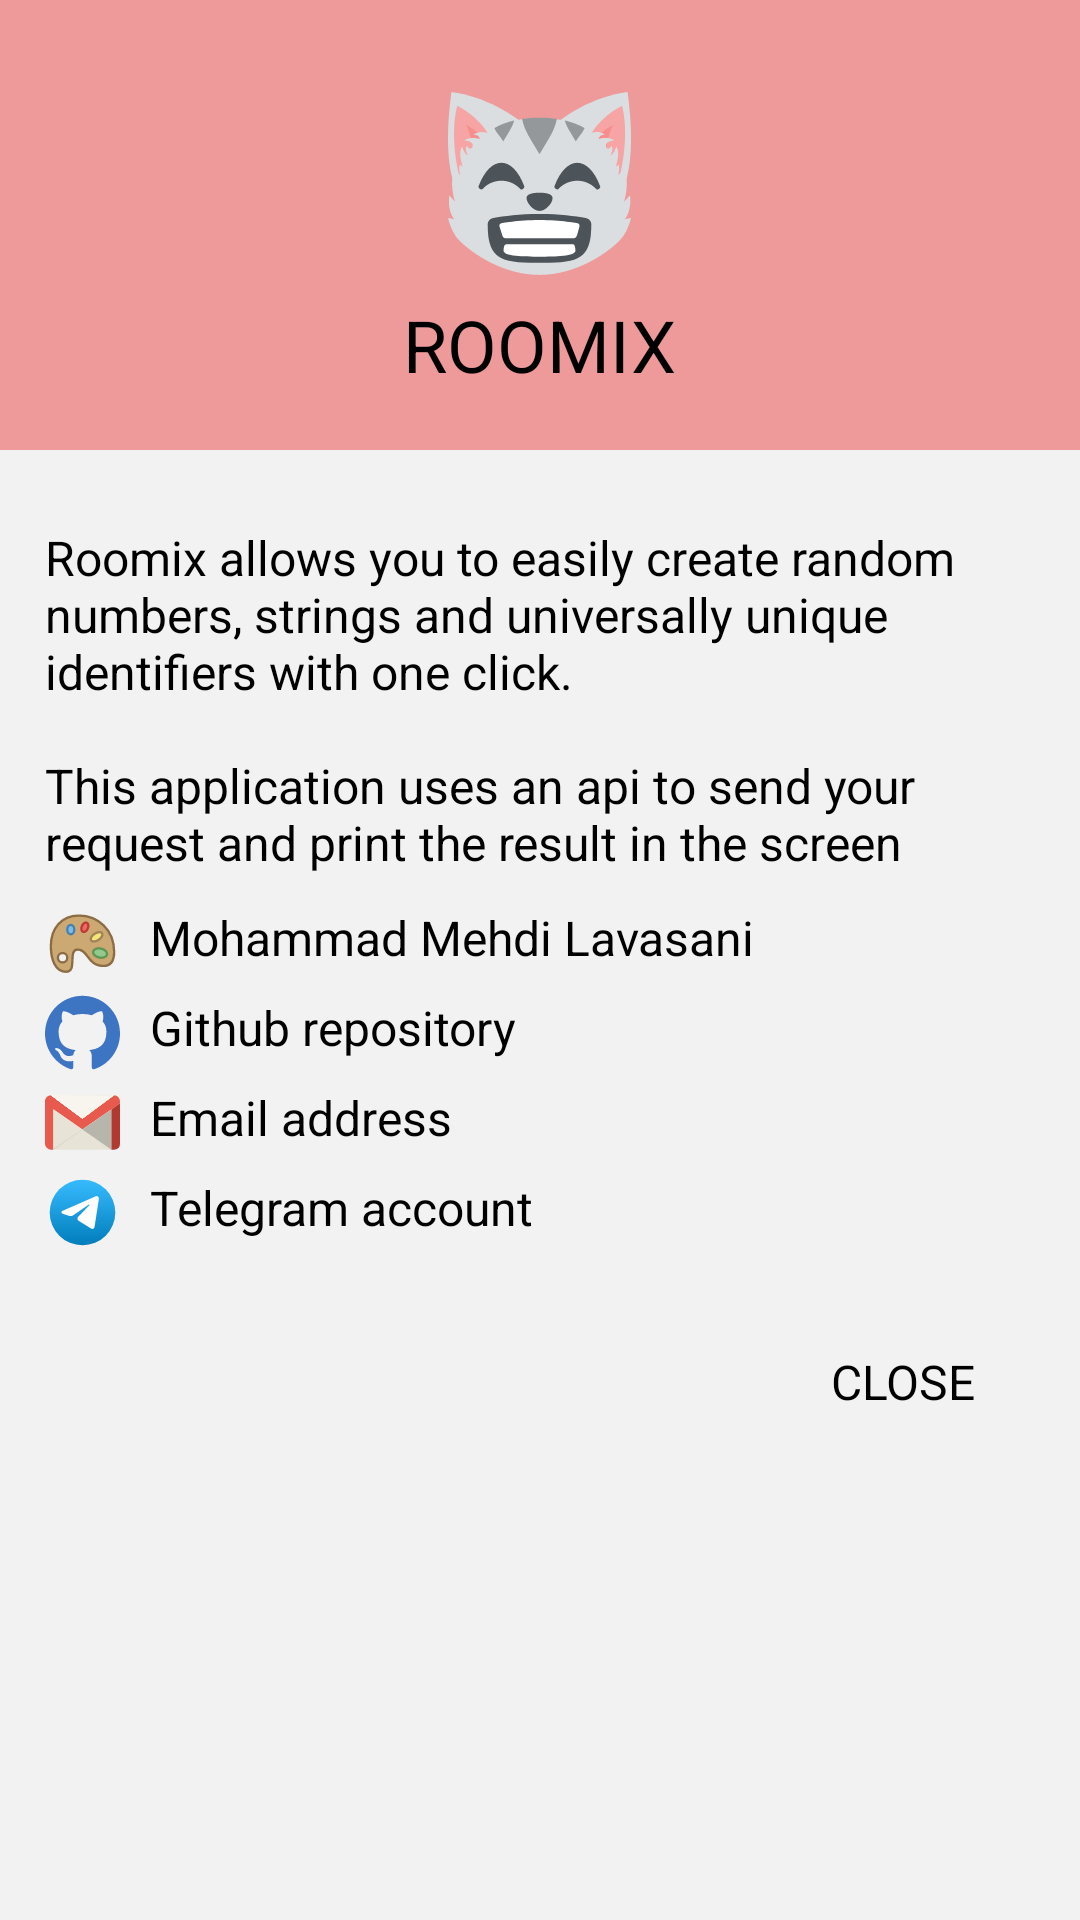

This screen was rendered from an Android layout file. Write that file and the resources it references.
<!-- AndroidManifest.xml: application theme Base.Theme.ROOMIX -->
<!-- res/layout/about_dialog.xml -->
<?xml version="1.0" encoding="utf-8"?>
<ScrollView xmlns:android="http://schemas.android.com/apk/res/android"
    xmlns:app="http://schemas.android.com/apk/res-auto"
    xmlns:tools="http://schemas.android.com/tools"
    android:layout_width="match_parent"
    android:layout_height="match_parent"
    android:scrollbars="none">

    <LinearLayout
        android:layout_width="match_parent"
        android:layout_height="wrap_content"
        android:gravity="center_horizontal"
        android:orientation="vertical">

        <LinearLayout
            android:layout_width="match_parent"
            android:layout_height="150dp"
            android:layout_gravity="center"
            android:background="@color/theme"
            android:gravity="center"
            android:orientation="vertical">

            <ImageView
                android:id="@+id/imgApplicationIcon"
                android:layout_width="65dp"
                android:layout_height="65dp"
                android:layout_marginTop="10dp"
                android:background="@android:color/transparent"
                android:src="@drawable/ic_cat" />

            <TextView
                android:id="@+id/textView"
                style="@style/TextBig"
                android:layout_width="wrap_content"
                android:layout_height="wrap_content"
                android:layout_marginTop="5dp"
                android:background="@android:color/transparent"
                android:text="ROOMIX"
                android:textColor="@color/black" />

        </LinearLayout>

        <LinearLayout
            android:layout_width="match_parent"
            android:layout_height="wrap_content"
            android:orientation="vertical"
            android:padding="15dp">

            <TextView
                android:id="@+id/tvAbout"
                style="@style/TextNormal"
                android:layout_width="wrap_content"
                android:layout_height="wrap_content"
                android:layout_marginTop="10dp"
                android:text="@string/about_application" />

            <TextView
                style="@style/TextNormal"
                android:id="@+id/tvCreator"
                android:layout_width="match_parent"
                android:layout_height="wrap_content"
                android:layout_marginTop="10dp"
                android:drawablePadding="10dp"
                android:text="Mohammad Mehdi Lavasani"
                app:drawableLeftCompat="@drawable/ic_palette" />

            <TextView
                android:id="@+id/tvGithubRepo"
                style="@style/TextNormal"
                android:layout_width="match_parent"
                android:layout_height="wrap_content"
                android:layout_marginTop="5dp"
                android:drawablePadding="10dp"
                android:text="Github repository"
                app:drawableLeftCompat="@drawable/ic_github" />

            <TextView
                android:id="@+id/tvEmailAddress"
                style="@style/TextNormal"
                android:layout_width="match_parent"
                android:layout_height="wrap_content"
                android:layout_marginTop="5dp"
                android:drawablePadding="10dp"
                android:text="Email address"
                app:drawableLeftCompat="@drawable/ic_gmail" />

            <TextView
                android:id="@+id/tvTelegramAccount"
                style="@style/TextNormal"
                android:layout_width="match_parent"
                android:layout_height="wrap_content"
                android:layout_marginTop="5dp"
                android:drawablePadding="10dp"
                android:text="Telegram account"
                app:drawableLeftCompat="@drawable/ic_telegram" />

            <Button
                android:id="@+id/btnCloseAboutDialog"
                style="@style/TextNormal"
                android:layout_width="wrap_content"
                android:layout_height="wrap_content"
                android:layout_gravity="end"
                android:layout_marginTop="20dp"
                android:background="@android:color/transparent"
                android:text="Close" />
        </LinearLayout>
    </LinearLayout>

</ScrollView>
<!-- resources referenced by this layout -->
<resources>
  <color name="black">#FF000000</color>
  <color name="theme">#EF9A9A</color>
  <!-- drawable ic_cat: vector/xml drawable (drawable, 3714 chars, omitted) -->
  <!-- drawable ic_github (drawable) -->
  <vector xmlns:android="http://schemas.android.com/apk/res/android" android:height="25dp" android:viewportHeight="48" android:viewportWidth="48" android:width="25dp">
        
      <path android:fillColor="#3E75C3" android:fillType="evenOdd" android:pathData="M23.998,0.5C10.746,0.5 0,11.287 0,24.597C0,35.241 6.876,44.272 16.414,47.458C17.615,47.68 18.052,46.936 18.052,46.297C18.052,45.725 18.031,44.21 18.019,42.2C11.343,43.656 9.935,38.969 9.935,38.969C8.844,36.186 7.271,35.445 7.271,35.445C5.091,33.95 7.435,33.98 7.435,33.98C9.843,34.15 11.11,36.464 11.11,36.464C13.253,40.146 16.728,39.082 18.096,38.465C18.313,36.908 18.935,35.846 19.62,35.244C14.291,34.635 8.688,32.569 8.688,23.336C8.688,20.705 9.622,18.555 11.159,16.87C10.911,16.26 10.088,13.811 11.393,10.493C11.393,10.493 13.409,9.846 17.992,12.963C19.908,12.429 21.96,12.162 24.002,12.151C26.04,12.162 28.094,12.429 30.01,12.963C34.591,9.846 36.603,10.493 36.603,10.493C37.912,13.811 37.089,16.26 36.841,16.87C38.38,18.555 39.309,20.705 39.309,23.336C39.309,32.592 33.698,34.629 28.352,35.226C29.213,35.97 29.981,37.439 29.981,39.688C29.981,42.909 29.951,45.507 29.951,46.297C29.951,46.942 30.383,47.692 31.601,47.455C41.13,44.263 48,35.238 48,24.597C48,11.287 37.254,0.5 23.998,0.5" android:strokeColor="#00000000" android:strokeWidth="1"/>
      
  </vector>
  <!-- drawable ic_gmail: vector/xml drawable (drawable, 5755 chars, omitted) -->
  <!-- drawable ic_telegram (drawable) -->
  <vector xmlns:aapt="http://schemas.android.com/aapt" xmlns:android="http://schemas.android.com/apk/res/android" android:height="25dp" android:viewportHeight="32" android:viewportWidth="32" android:width="25dp">
        
      <path android:pathData="M16,16m-14,0a14,14 0,1 1,28 0a14,14 0,1 1,-28 0">
              
          <aapt:attr name="android:fillColor">
                    
              <gradient android:endX="16" android:endY="30" android:startX="16" android:startY="2" android:type="linear">
                          
                  <item android:color="#FF37BBFE" android:offset="0"/>
                          
                  <item android:color="#FF007DBB" android:offset="1"/>
                        
              </gradient>
                  
          </aapt:attr>
            
      </path>
        
      <path android:fillColor="#ffffff" android:pathData="M22.987,10.209C23.111,9.403 22.345,8.768 21.629,9.082L7.365,15.345C6.851,15.57 6.889,16.348 7.421,16.518L10.363,17.455C10.925,17.633 11.533,17.541 12.023,17.202L18.655,12.62C18.855,12.482 19.073,12.767 18.902,12.943L14.128,17.865C13.665,18.342 13.757,19.151 14.314,19.5L19.659,22.852C20.258,23.228 21.03,22.851 21.142,22.126L22.987,10.209Z"/>
      
  </vector>
  <string name="about_application">Roomix allows you to easily create random numbers, strings and universally unique identifiers with one click.\n\nThis application uses an api to send your request and print the result in the screen"</string>
  <style name="TextBig" parent="BaseText">
          <item name="android:textSize">24sp</item>
      </style>
  <style name="TextNormal" parent="BaseText">
          <item name="android:textSize">16sp</item>
      </style>
  <style name="Base.Theme.ROOMIX" parent="Theme.Material3.DayNight.NoActionBar">
          <item name="colorPrimary">@color/theme</item>
          <item name="colorOnPrimary">@color/black</item>
  
          <item name="colorSecondary">@color/theme</item>
          <item name="colorOnSecondary">@color/black</item>
  
          <item name="android:background">@color/background</item>
      </style>
  <style name="BaseText">
          <item name="fontFamily">@font/inter</item>
          <item name="android:textColor">@color/foreground</item>
      </style>
  <color name="background">#F2F2F2</color>
  <color name="foreground">#000000</color>
</resources>
